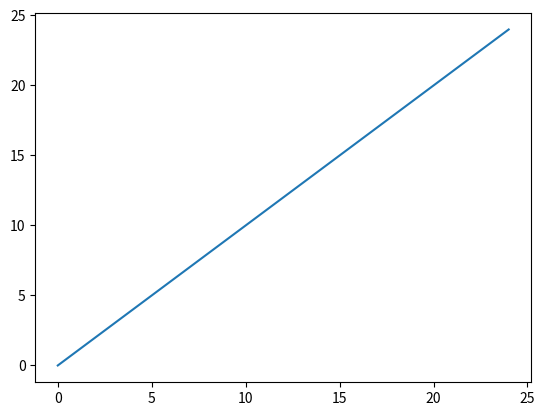

This chart was generated by the following Python code: (Note: this script raises an exception after producing the figure.)
"""
This is used to export and save the response unit plots into the img/ directory as .png
"""

import numpy as np
import matplotlib
import matplotlib.pyplot as plt
import os

##### test plot #####

def savePlot(plotted, graph):
    
    directory = "../img/"
    graphic = os.path.join(directory, graph)
    
    fig = plt.figure()
    ax = fig.add_subplot(111)
    ax.plot(plotted)

    ### default graphic is png format
    fig.savefig(graphic)

if __name__ == '__main__':
    
    test_plot = np.arange(25)
    test_graph = "mytest"
    
    savePlot(test_plot, test_graph)
